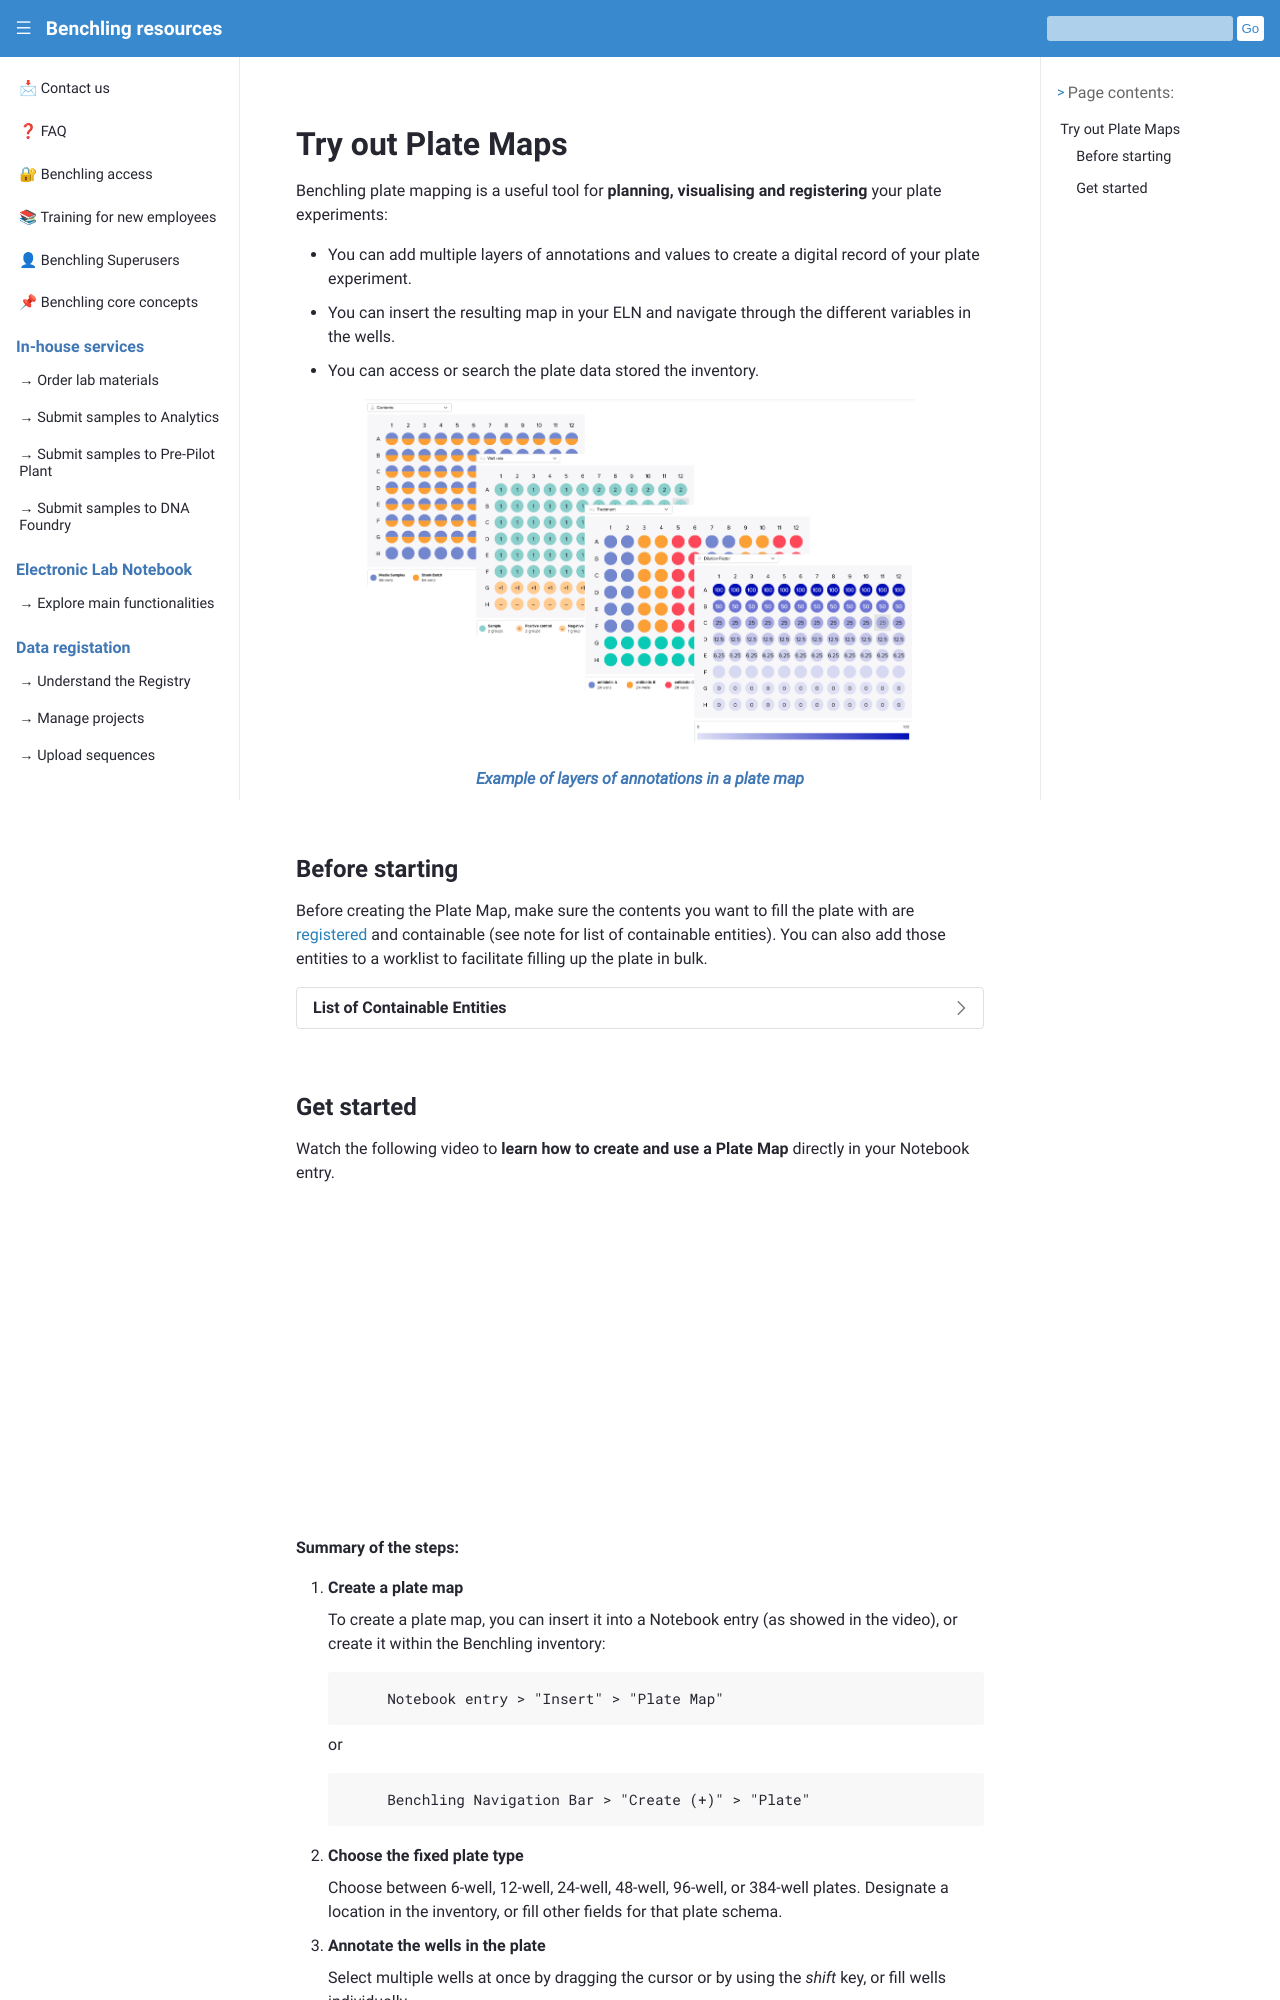

repository: biosustain/benchling-resources · page: guides/plate_map.html · generator: sphinx

# Try out Plate Maps

Benchling plate mapping is a useful tool for **planning, visualising and registering** your plate experiments:

- You can add multiple layers of annotations and values to create a digital record of your plate experiment.

- You can insert the resulting map in your ELN and navigate through the different variables in the wells.

- You can access or search the plate data stored the inventory.

```{figure} ../_static/images/plate-map-1.png
:alt: Demonstrates layers of annotation that plate maps can have
:width: 80%
:align: center

*Example of layers of annotations in a plate map*
```

## Before starting

Before creating the Plate Map, make sure the contents you want to fill the plate with are [registered](https://biosustain.github.io/benchling-resources/guides/use_registry.html) and containable (see note for list of containable entities). You can also add those entities to a worklist to facilitate filling up the plate in bulk. 

````{dropdown} List of Containable Entities

List of Benchling entities that are containable - i.e., can be added into containers (Bottle, Cryovial, Well, etc.):

- Analytical Submission Sample 
- Cell Line Batch 
- Cell Line Design 
- Commercial Material 
- DNA Fragment Batch 
- Strain Batch 
- Plasmid Batch 
- Fermentation Culture 
- Generic Sample / Cell Pellet 
- gDNA  
- Medium Prep 
- Nanopore Sequencing Submission Sample 
- Primary Cell Batch 
- Primer 
- Primer Pair Mix 
- Protein Batch 
- Protein Sample 
- Proteomics Submission Sample 
- Stem Cell Batch 
- Timepoint Sample 
````
